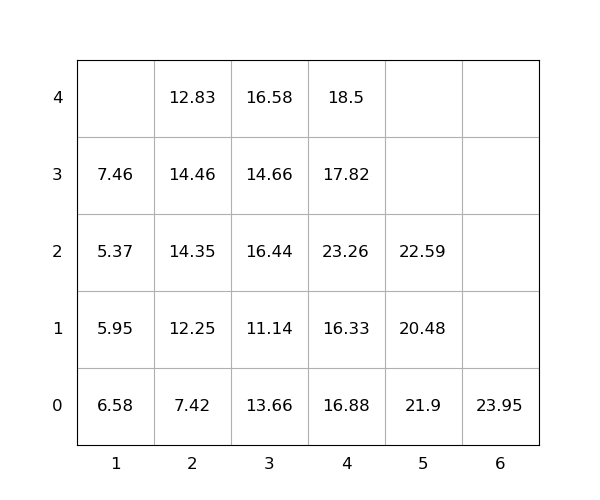

Data behind this chart, as committed beside it:
idx, loc_x, loc_y, loc_z, weight, group, score, seq, reloc, size(ft)
1, 4, 0, 0, 16.88, 0, 16.88, 1, 1, 20
2, 4, 0, 1, 16.33, 0, 16.33, 2, 1, 20
3, 4, 0, 2, 23.26, 0, 23.26, 3, 1, 20
4, 3, 0, 0, 13.66, 0, 13.66, 4, 1.0, 20
5, 3, 0, 1, 11.14, 0, 11.14, 5, 1.0, 20
6, 2, 0, 0, 7.42, 0, 7.42, 6, 1.0, 20
7, 4, 0, 3, 17.82, 0, 17.82, 7, 1, 20
8, 2, 0, 1, 12.25, 0, 12.25, 8, 1.0, 20
9, 3, 0, 2, 16.44, 0, 16.44, 9, 1.0, 20
10, 2, 0, 2, 14.35, 0, 14.35, 10, 1.0, 20
11, 1, 0, 0, 6.58, 0, 6.58, 11, 1.0, 20
12, 5, 0, 0, 21.9, 0, 21.9, 12, 1.0, 20
13, 3, 0, 3, 14.66, 0, 14.66, 13, 1.0, 20
14, 2, 0, 3, 14.46, 0, 14.46, 14, 1.0, 20
15, 5, 0, 1, 20.48, 0, 20.48, 15, 1.0, 20
16, 3, 0, 4, 16.58, 0, 16.58, 16, 1.0, 20
17, 1, 0, 1, 5.95, 0, 5.95, 17, 1.0, 20
18, 4, 0, 4, 18.5, 0, 18.5, 18, 1, 20
19, 5, 0, 2, 22.59, 0, 22.59, 19, 1.0, 20
20, 1, 0, 2, 5.37, 0, 5.37, 20, 1.0, 20
21, 1, 0, 3, 7.46, 0, 7.46, 21, 1.0, 20
22, 2, 0, 4, 12.83, 0, 12.83, 22, 1.0, 20
23, 6, 0, 0, 23.95, 0, 23.95, 23, 0, 20
